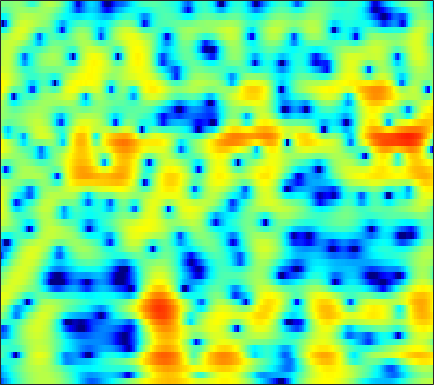

The file beside this chart, header and first rows:
-13.015, -11.451, -9.6166, -8.0054, -6.9133, -5.5856, -4.3882, -3.5681, -2.5703, -1.6788, -0.88954, -0.36223, 0.25915, 0.79354, 1.1381, 1.5285, 1.84, 2.0264, 2.2051, 2.31, 2.3363, 2.3086, 2.2041, 2.0236
-9.688, -8.836, -7.703, -6.584, -5.767, -4.716, -3.719, -3.011, -2.13, -1.323, -0.5929, -0.09797, 0.4909, 0.9956, 1.319, 1.678, 1.953, 2.106, 2.238, 2.288, 2.258, 2.184, 2.016, 1.772
-8.09, -7.176, -6.059, -5.033, -4.316, -3.415, -2.572, -1.975, -1.224, -0.5285, 0.1098, 0.5473, 1.069, 1.515, 1.794, 2.085, 2.284, 2.368, 2.391, 2.312, 2.128, 1.925, 1.569, 1.123
-4.141, -4.049, -3.981, -3.947, -3.909, -3.773, -3.458, -3.062, -2.332, -1.426, -0.4447, 0.2831, 1.189, 1.974, 2.464, 2.974, 3.305, 3.434, 3.438, 3.245, 2.849, 2.413, 1.637, 0.6272
-2.102, -2.632, -3.645, -5.16, -6.798, -10.11, -16.2, -20.89, -12.46, -6.995, -3.535, -1.63, 0.3177, 1.776, 2.618, 3.451, 3.992, 4.221, 4.302, 4.133, 3.716, 3.235, 2.363, 1.209
-2.574, -2.683, -2.871, -3.081, -3.224, -3.328, -3.256, -3.041, -2.52, -1.772, -0.8884, -0.2021, 0.6747, 1.451, 1.942, 2.459, 2.805, 2.949, 2.983, 2.835, 2.517, 2.171, 1.568, 0.8229
-4.648, -4.532, -4.267, -3.876, -3.509, -2.938, -2.308, -1.808, -1.121, -0.4274, 0.2449, 0.7216, 1.305, 1.805, 2.114, 2.426, 2.611, 2.664, 2.617, 2.431, 2.113, 1.788, 1.248, 0.5946
-10.9, -11.11, -10.18, -8.393, -6.937, -5.123, -3.534, -2.489, -1.266, -0.2128, 0.6867, 1.272, 1.931, 2.459, 2.766, 3.057, 3.207, 3.225, 3.121, 2.865, 2.456, 2.05, 1.38, 0.5634
-12.68, -13.69, -12.26, -9.464, -7.532, -5.403, -3.678, -2.579, -1.308, -0.2125, 0.7352, 1.362, 2.087, 2.681, 3.038, 3.39, 3.586, 3.625, 3.524, 3.239, 2.752, 2.252, 1.392, 0.2959
-3.121, -3.46, -3.75, -3.864, -3.849, -3.701, -3.4, -3.042, -2.388, -1.565, -0.6357, 0.08283, 0.9965, 1.821, 2.355, 2.935, 3.349, 3.536, 3.608, 3.467, 3.098, 2.659, 1.839, 0.7192
0.6148, -0.1359, -1.365, -2.93, -4.377, -6.713, -9.344, -10.72, -10.01, -7.475, -5.009, -3.442, -1.702, -0.2739, 0.6341, 1.647, 2.449, 2.917, 3.358, 3.585, 3.582, 3.423, 2.996, 2.339
2.676, 1.881, 0.5294, -1.2, -2.782, -5.267, -7.934, -9.377, -9.591, -8.539, -7.346, -6.536, -5.445, -4.166, -3.083, -1.587, -0.203, 0.7014, 1.679, 2.371, 2.805, 2.969, 2.989, 2.812
4.317, 3.9, 3.174, 2.248, 1.426, 0.2061, -1.111, -2.168, -3.771, -5.781, -8.655, -12.12, -22.44, -16.5, -10.36, -5.856, -3.058, -1.589, -0.2021, 0.7075, 1.25, 1.479, 1.591, 1.539
4.304, 4.311, 4.163, 3.843, 3.492, 2.889, 2.117, 1.423, 0.3662, -0.8148, -2.061, -2.904, -3.659, -3.747, -3.403, -2.701, -2.004, -1.597, -1.28, -1.22, -1.388, -1.634, -2.059, -2.554
2.561, 3.008, 3.421, 3.646, 3.705, 3.637, 3.415, 3.169, 2.758, 2.259, 1.709, 1.294, 0.7501, 0.2187, -0.186, -0.7555, -1.424, -2.036, -3.041, -4.269, -5.75, -7.022, -8.86, -10.68
0.7178, 1.489, 2.31, 2.921, 3.257, 3.553, 3.704, 3.724, 3.627, 3.403, 3.061, 2.721, 2.158, 1.456, 0.8229, -0.195, -1.453, -2.59, -4.418, -6.716, -9.611, -12.32, -16.98, -23.71
-0.5204, 0.246, 1.154, 1.932, 2.421, 2.962, 3.368, 3.575, 3.718, 3.719, 3.566, 3.339, 2.884, 2.245, 1.632, 0.6229, -0.637, -1.765, -3.541, -5.681, -8.206, -10.37, -13.57, -16.83
-2.525, -1.806, -0.8172, 0.1504, 0.8363, 1.669, 2.369, 2.796, 3.237, 3.515, 3.617, 3.58, 3.37, 2.971, 2.544, 1.804, 0.8712, 0.04115, -1.223, -2.662, -4.222, -5.434, -7.017, -8.464
-7.624, -6.311, -4.511, -2.84, -1.701, -0.3614, 0.7738, 1.503, 2.316, 2.929, 3.347, 3.54, 3.631, 3.528, 3.33, 2.898, 2.284, 1.709, 0.8016, -0.254, -1.44, -2.384, -3.683, -4.97
-14.44, -11.21, -8.176, -5.845, -4.348, -2.588, -1.041, -0.005728, 1.175, 2.132, 2.888, 3.309, 3.689, 3.873, 3.885, 3.732, 3.388, 3.004, 2.314, 1.427, 0.3151, -0.6849, -2.276, -4.215
-10.69, -10.84, -10.56, -9.341, -7.876, -5.631, -3.45, -2.011, -0.4019, 0.8897, 1.901, 2.491, 3.088, 3.498, 3.689, 3.804, 3.755, 3.608, 3.239, 2.661, 1.841, 1.045, -0.3072, -2.065
-10.04, -13.1, -20.93, -20.54, -13.59, -8.572, -5.42, -3.744, -2.114, -0.9222, -0.08562, 0.3995, 0.9384, 1.398, 1.722, 2.129, 2.48, 2.68, 2.841, 2.831, 2.644, 2.384, 1.888, 1.253
-3.606, -4.357, -5.06, -5.168, -4.869, -4.177, -3.437, -3.031, -2.715, -2.698, -2.969, -3.268, -3.578, -3.465, -2.968, -1.878, -0.6252, 0.2528, 1.254, 2, 2.495, 2.715, 2.835, 2.804
0.9414, 0.5749, 0.1317, -0.2757, -0.5581, -0.9197, -1.382, -1.824, -2.643, -3.936, -5.886, -8.151, -13.47, -25.07, -15.1, -7.987, -4.098, -2.101, -0.2013, 1.124, 2.019, 2.463, 2.808, 2.925
3.006, 2.642, 2.084, 1.454, 0.9542, 0.2455, -0.5229, -1.116, -2.003, -2.998, -4.104, -4.981, -5.929, -6.131, -5.557, -4.098, -2.406, -1.228, 0.09004, 1.082, 1.745, 2.035, 2.173, 2.026
4.003, 3.47, 2.598, 1.601, 0.804, -0.2784, -1.234, -1.849, -2.429, -2.726, -2.824, -2.734, -2.479, -2.024, -1.56, -0.8227, -0.01977, 0.5638, 1.266, 1.802, 2.098, 2.146, 1.928, 1.352
4.661, 3.826, 2.416, 0.6294, -0.9871, -3.426, -5.915, -7.225, -7.345, -6.197, -4.78, -3.816, -2.688, -1.681, -0.9728, -0.06677, 0.7868, 1.376, 2.037, 2.523, 2.799, 2.831, 2.597, 2.009
4.541, 3.586, 1.95, -0.2368, -2.324, -6.036, -11.22, -15.52, -13.68, -9.949, -7.593, -6.485, -5.378, -4.378, -3.56, -2.346, -1.084, -0.1788, 0.901, 1.751, 2.349, 2.618, 2.753, 2.626
4.178, 3.429, 2.22, 0.786, -0.4215, -2.11, -3.745, -4.803, -5.887, -6.8, -7.826, -8.948, -10.93, -12.45, -11.53, -8.286, -5.156, -3.294, -1.354, 0.04285, 1.02, 1.525, 1.96, 2.175
3.808, 3.29, 2.502, 1.661, 0.9955, 0.09475, -0.861, -1.569, -2.665, -3.876, -5.509, -6.993, -9.574, -11.65, -10.96, -7.924, -5.027, -3.293, -1.611, -0.4205, 0.3366, 0.6918, 0.9112, 0.9626
2.615, 2.121, 1.547, 1.104, 0.8836, 0.6541, 0.4834, 0.3046, 0.01938, -0.3888, -0.8468, -1.213, -1.578, -1.708, -1.593, -1.177, -0.6037, -0.1759, 0.3084, 0.5555, 0.5051, 0.2467, -0.4073, -1.418
-0.9783, -2.325, -3.568, -3.445, -2.63, -1.306, -0.1551, 0.4836, 1.125, 1.486, 1.704, 1.756, 1.807, 1.825, 1.828, 1.844, 1.853, 1.808, 1.683, 1.377, 0.8424, 0.2077, -1.036, -3.003
-4.584, -8.247, -15.69, -11.68, -7.237, -3.669, -1.494, -0.3832, 0.6244, 1.264, 1.624, 1.765, 1.8, 1.716, 1.601, 1.399, 1.168, 0.9745, 0.6908, 0.3914, 0.07227, -0.2031, -0.6486, -1.15
-0.231, -1.062, -1.795, -1.905, -1.632, -0.9966, -0.3496, 0.08663, 0.4753, 0.7192, 0.7351, 0.6833, 0.4243, 0.02783, -0.3512, -0.9694, -1.655, -2.092, -2.551, -2.656, -2.478, -2.164, -1.659, -1.102
3.213, 2.721, 2.133, 1.68, 1.421, 1.156, 0.9372, 0.775, 0.556, 0.2641, -0.06464, -0.4093, -0.944, -1.702, -2.477, -3.875, -5.792, -7.588, -9.879, -10.11, -7.903, -6.019, -3.884, -2.244
5.185, 4.589, 3.801, 3.041, 2.506, 1.791, 1.087, 0.5179, -0.2041, -0.9152, -1.44, -1.775, -2.088, -2.491, -2.989, -4.046, -5.837, -7.886, -11.1, -11.31, -7.941, -5.625, -3.377, -1.925
5.661, 4.665, 3.399, 2.336, 1.671, 0.8916, -0.04535, -0.9294, -2.689, -4.815, -6.673, -6.388, -4.584, -2.662, -1.6, -0.7475, -0.3924, -0.3489, -0.2852, -0.128, 0.2409, 0.5401, 0.834, 0.7853
2.256, -0.1817, -3.932, -5.99, -5.146, -3.43, -2.642, -2.794, -4.074, -6.737, -9.68, -8.904, -4.879, -1.614, 0.09728, 1.649, 2.641, 3.155, 3.532, 3.663, 3.602, 3.426, 2.978, 2.26
-0.4535, -2.733, -6.161, -7.853, -6.742, -4.542, -3.003, -2.367, -1.848, -1.614, -1.332, -0.8579, -0.04954, 0.9385, 1.639, 2.44, 3.026, 3.301, 3.449, 3.37, 3.017, 2.579, 1.752, 0.6785
0.546, -0.05713, -0.7798, -1.208, -1.302, -1.143, -0.7992, -0.5461, -0.1476, 0.2442, 0.6233, 0.9661, 1.412, 1.853, 2.163, 2.508, 2.74, 2.785, 2.699, 2.388, 1.821, 1.201, 0.0601, -1.502
0.9262, 0.7062, 0.394, 0.1059, -0.05078, -0.1723, -0.1715, -0.07672, 0.0958, 0.3753, 0.6962, 0.9259, 1.271, 1.568, 1.766, 1.971, 2.076, 2.074, 1.942, 1.625, 1.115, 0.5857, -0.3464, -1.615
1.193, 0.86, 0.2982, -0.3128, -0.7336, -1.168, -1.387, -1.359, -1.153, -0.8111, -0.3846, -0.07998, 0.3081, 0.6609, 0.8855, 1.126, 1.288, 1.377, 1.396, 1.315, 1.105, 0.8631, 0.4309, -0.1086
2.038, 1.235, -0.1657, -1.885, -3.3, -4.939, -5.558, -5.227, -4.119, -3.009, -2.111, -1.565, -1.058, -0.6573, -0.3956, -0.05721, 0.3015, 0.5578, 0.8744, 1.125, 1.271, 1.307, 1.279, 1.208
3.965, 2.819, 0.7662, -2.223, -5.492, -13.13, -19.05, -11.05, -6.373, -4.122, -3.091, -2.799, -2.818, -3.054, -3.123, -2.803, -2.003, -1.279, -0.3322, 0.4, 0.8929, 1.113, 1.255, 1.311
6.005, 5.207, 3.868, 2.255, 0.9518, -0.593, -1.53, -1.798, -1.81, -1.923, -2.514, -3.472, -5.597, -9.392, -13.86, -13.95, -8.026, -5.1, -2.672, -1.294, -0.6938, -0.6614, -1.083, -1.877
5.84, 5.482, 4.826, 4.045, 3.413, 2.555, 1.726, 1.135, 0.3119, -0.6118, -1.72, -2.731, -4.424, -6.278, -7.4, -7.425, -5.947, -4.688, -3.309, -2.542, -2.461, -2.926, -4.41, -7.436
4.352, 4.263, 3.992, 3.551, 3.129, 2.457, 1.687, 1.071, 0.2175, -0.6511, -1.5, -2.064, -2.725, -3.182, -3.337, -3.288, -3.008, -2.695, -2.307, -2.09, -2.142, -2.393, -2.987, -3.76
3.052, 3.182, 3.154, 2.873, 2.502, 1.812, 0.9196, 0.1359, -0.9804, -2.056, -2.933, -3.373, -3.54, -3.348, -3.031, -2.519, -1.974, -1.575, -1.137, -0.8066, -0.6143, -0.5443, -0.5472, -0.5895
2.322, 2.718, 2.915, 2.743, 2.367, 1.527, 0.2682, -0.9797, -3.154, -5.892, -8.687, -9.718, -8.356, -6.048, -4.533, -2.925, -1.68, -0.9577, -0.1999, 0.3742, 0.792, 1.023, 1.221, 1.313
1.918, 2.507, 2.875, 2.849, 2.558, 1.792, 0.554, -0.7472, -3.11, -6.421, -10.66, -12.4, -9.744, -6.502, -4.732, -3.021, -1.797, -1.097, -0.3253, 0.3035, 0.8371, 1.158, 1.486, 1.665
1.882, 2.351, 2.736, 2.837, 2.731, 2.345, 1.677, 0.9869, -0.08368, -1.23, -2.223, -2.771, -3.095, -3.13, -3.081, -2.995, -2.938, -2.812, -2.474, -1.911, -1.216, -0.6918, -0.0835, 0.3553
1.957, 2.252, 2.599, 2.831, 2.927, 2.933, 2.782, 2.571, 2.151, 1.595, 0.9316, 0.3659, -0.526, -1.632, -2.663, -4.416, -6.575, -8.121, -8.699, -7.003, -4.841, -3.481, -2.15, -1.312
0.7365, 0.9515, 1.367, 1.919, 2.355, 2.884, 3.285, 3.479, 3.537, 3.366, 2.94, 2.455, 1.525, 0.2011, -1.146, -3.603, -7.178, -10.79, -12.95, -8.828, -5.477, -3.878, -2.599, -2.072
-4.605, -4.784, -3.821, -1.963, -0.5303, 1.105, 2.351, 3.021, 3.622, 3.905, 3.892, 3.693, 3.202, 2.462, 1.762, 0.6902, -0.3847, -1.047, -1.544, -1.582, -1.383, -1.266, -1.39, -1.958
-14.03, -21.92, -12.9, -6.644, -3.804, -1.193, 0.5935, 1.553, 2.462, 3.019, 3.3, 3.349, 3.243, 2.981, 2.718, 2.307, 1.884, 1.581, 1.221, 0.8893, 0.5226, 0.1768, -0.4532, -1.359
-5.541, -5.548, -4.859, -3.557, -2.471, -1.105, 0.02785, 0.7166, 1.398, 1.847, 2.094, 2.18, 2.183, 2.103, 2.01, 1.878, 1.736, 1.631, 1.478, 1.29, 1.027, 0.7537, 0.2779, -0.3614
-1.877, -1.807, -1.543, -1.137, -0.7593, -0.2281, 0.2612, 0.5609, 0.8363, 0.9583, 0.9211, 0.8165, 0.6187, 0.4299, 0.3405, 0.345, 0.4938, 0.6733, 0.9329, 1.146, 1.261, 1.254, 1.097, 0.7658
-0.1747, -0.3007, -0.3569, -0.2755, -0.1268, 0.1263, 0.3793, 0.5009, 0.5229, 0.305, -0.1953, -0.782, -1.783, -2.827, -3.345, -3.278, -2.326, -1.352, -0.08461, 0.9384, 1.655, 1.994, 2.188, 2.122
